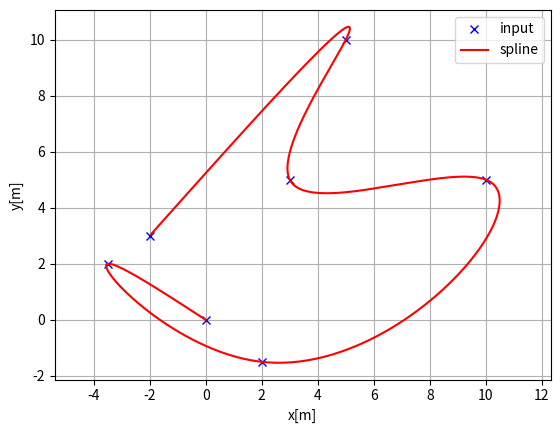
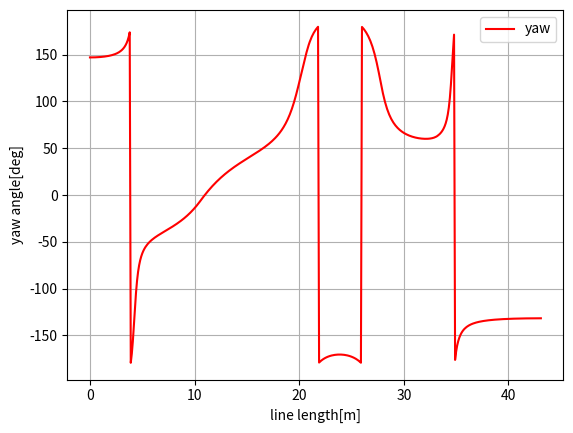
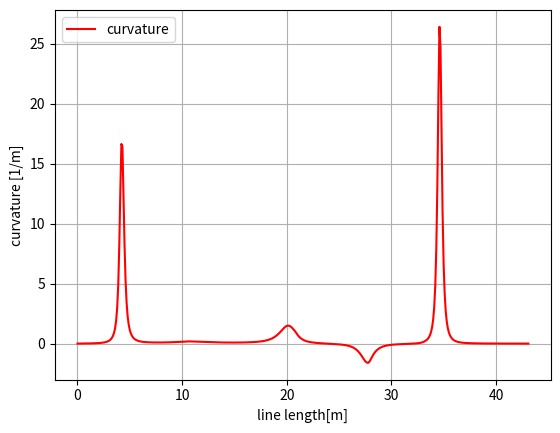

The matplotlib source for these figures, in order:
import math
import numpy as np
import bisect

class Spline:
    '''
    Cubic Spline
    '''
    def __init__(self, x, y):
        self.b, self.c, self.d, self.w = [], [], [], []

        self.x = x; self.y = y

        self.nx = len(x)
        h = np.diff(x)

        # Calculate coefficient c
        self.a = [iy for iy in y]
        A = self.__calc_A(h)
        B = self.__calc_B(h)
        self.c = np.linalg.solve(A, B)

        for i in range(self.nx-1):
            self.d.append((self.c[i+1] - self.c[i])/(3.0*h[i]))
            tb = (self.a[i+1] - self.a[i])/h[i] - h[i]*(self.c[i+1] + 2.0*self.c[i])/3.0
            self.b.append(tb)

    def calc(self, t):
        '''
        Calculate position. if t is outside of the input x, return None
        '''
        if  t < self.x[0]:
            return None
        elif t > self.x[-1]:
            return None
        
        i = self.__search_index(t)
        dx = t - self.x[i]
        result = self.a[i] + self.b[i]*dx + self.c[i]*dx**2.0 + self.d[i]*dx**3.0
        return result

    def calcd(self, t):
        '''
        Calculate the first derivative. if t is outside of the input x, return None
        '''
        if t < self.x[0]:
            return None
        elif t > self.x[-1]:
            return None

        i = self.__search_index(t)
        dx = t - self.x[i]
        result = self.b[i] + 2.0*self.c[i]*dx + 3.0*self.d[i]*dx**2.0
        return result
    
    def calcdd(self, t):
        """
        Calculate the second derivative
        """
        if t < self.x[0]:
            return None
        elif t > self.x[-1]:
            return None

        i = self.__search_index(t)
        dx = t - self.x[i]
        result = 2.0*self.c[i] + 6.0*self.d[i]*dx
        return result

    def __search_index(self, x):
        """
        search data segment index
        """
        return bisect.bisect(self.x, x) - 1

    def __calc_A(self, h):
        """
        calc matrix A for spline coefficient c
        """
        A = np.zeros((self.nx, self.nx))
        A[0, 0] = 1.0
        for i in range(self.nx-1):
            if i != (self.nx-2):
                A[i+1, i+1] = 2.0*(h[i] + h[i+1])
            A[i+1, i] = h[i]
            A[i, i+1] = h[i]

        A[0, 1] = 0.0
        A[self.nx-1, self.nx-2] = 0.0
        A[self.nx-1, self.nx-1] = 1.0
        #  print(A)
        return A

    def __calc_B(self, h):
        """
        Calculate matrix B for spline coefficient c
        """
        B = np.zeros(self.nx)
        for i in range(self.nx - 2):
            B[i+1] = 3.0*(self.a[i+2] - self.a[i+1])/h[i+1] - 3.0*(self.a[i+1] - self.a[i])/h[i]
        return B

class Spline2D:
    '''
    2D Cubic Spline
    '''
    def __init__(self, x, y):
        self.s = self.__calc_s(x, y)
        self.sx = Spline(self.s, x)
        self.sy = Spline(self.s, y)
    
    def __calc_s(self, x, y):
        dx = np.diff(x)
        dy = np.diff(y)
        self.ds = np.hypot(dx, dy)
        s = [0]
        s.extend(np.cumsum(self.ds))
        return s

    def calc_position(self, s):
        x = self.sx.calc(s)
        y = self.sy.calc(s)
        return x, y
    
    def calc_curvature(self, s):
        dx = self.sx.calcd(s)
        ddx = self.sx.calcdd(s)
        dy = self.sy.calcd(s)
        ddy = self.sy.calcdd(s)

        k = (ddy*dx - ddx*dy)/((dx**2 + dy**2)**(3/2))
        return k

    def calc_yaw(self, s):
        dx = self.sx.calcd(s)
        dy = self.sy.calcd(s)
        yaw = math.atan2(dy, dx)
        return yaw

def calc_spline_course(x, y, ds=0.1):
    sp = Spline2D(x, y)
    s = list(np.arange(0, sp.s[-1], ds))

    rx, ry, ryaw, rk = [], [], [], []
    for i_s in s:
        ix, iy = sp.calc_position(i_s)
        rx.append(ix)
        ry.append(iy)
        ryaw.append(sp.calc_yaw(i_s))
        rk.append(sp.calc_curvature(i_s))

    return rx, ry, ryaw, rk, s

if __name__ == "__main__":
    print("Spline 2D test")
    import matplotlib.pyplot as plt
    x = [0.0, -3.5, 2.0, 10.0, 3.0, 5.0, -2.0]
    y = [0.0, 2.0, -1.5, 5.0, 5.0, 10.0, 3.0]
    # path = [[100.0, 5001
    ds = 0.1  # [m] distance of each intepolated points

    sp = Spline2D(x, y)
    s = np.arange(0, sp.s[-1], ds)

    rx, ry, ryaw, rk = [], [], [], []
    for i_s in s:
        ix, iy = sp.calc_position(i_s)
        rx.append(ix)
        ry.append(iy)
        ryaw.append(sp.calc_yaw(i_s))
        rk.append(sp.calc_curvature(i_s))

    plt.subplots(1)
    plt.plot(x, y, "xb", label="input")
    plt.plot(rx, ry, "-r", label="spline")
    plt.grid(True)
    plt.axis("equal")
    plt.xlabel("x[m]")
    plt.ylabel("y[m]")
    plt.legend()

    plt.subplots(1)
    plt.plot(s, [np.rad2deg(iyaw) for iyaw in ryaw], "-r", label="yaw")
    plt.grid(True)
    plt.legend()
    plt.xlabel("line length[m]")
    plt.ylabel("yaw angle[deg]")

    plt.subplots(1)
    plt.plot(s, rk, "-r", label="curvature")
    plt.grid(True)
    plt.legend()
    plt.xlabel("line length[m]")
    plt.ylabel("curvature [1/m]")

    plt.show()
